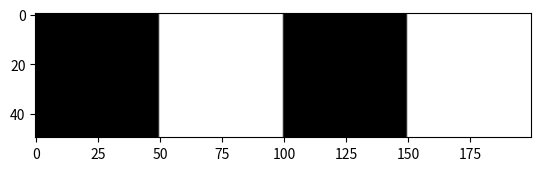

This figure's Python source:
import numpy as np
import matplotlib.pyplot as plt

def board(xdim,ydim,xelements,yelements):

    black = np.zeros((xdim,ydim), dtype='uint8')
    white = 255*np.ones((xdim,ydim), dtype='uint8')

    row1=black
    row2=white

    for y in range(yelements-1):
        if y%2==0:
            row1=np.hstack((row1,white))
            row2=np.hstack((row2,black))
        else:
            row1=np.hstack((row1,black))
            row2=np.hstack((row2,white))

    


    return row1

    

img = board(50,50,2,4)
plt.imshow(img, cmap='gray', vmin=0, vmax=255)
plt.show()